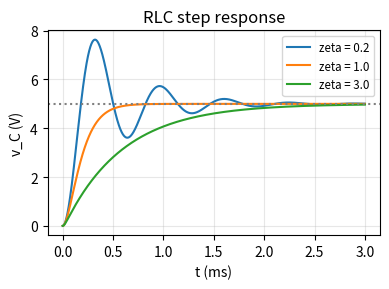
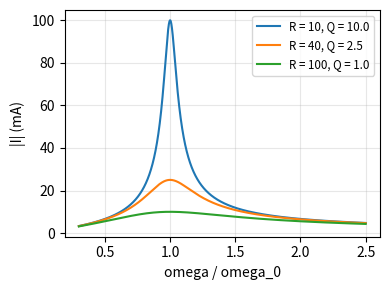

The matplotlib source for these figures, in order:
import numpy as np
import matplotlib.pyplot as plt
from scipy.integrate import solve_ivp

np.set_printoptions(linewidth=np.inf)
np.set_printoptions(suppress=True)

def plot_nicely():
    for ax in plt.gcf().get_axes():
        ax.grid(True, which="both", alpha=0.3)
        if ax.get_legend_handles_labels()[0]:
            ax.legend(fontsize='small')
    plt.tight_layout()

L, Cap, Vs = 10e-3, 1e-6, 5.0
w0 = 1 / np.sqrt(L * Cap)
print(f'omega_0 = 1/sqrt(LC) = {w0:.1f} rad/s, f_0 = {w0 / (2 * np.pi):.2f} Hz')

def zeta_of(R):
    return R / 2 * np.sqrt(Cap / L)

def step_response(R, t):
    z = zeta_of(R)
    if np.isclose(z, 1):
        return Vs * (1 - (1 + w0 * t) * np.exp(-w0 * t))
    if z < 1:
        wd = w0 * np.sqrt(1 - z**2)
        return Vs * (1 - np.exp(-z * w0 * t) * (np.cos(wd * t) + z * w0 / wd * np.sin(wd * t)))
    r1 = -z * w0 + w0 * np.sqrt(z**2 - 1)
    r2 = -z * w0 - w0 * np.sqrt(z**2 - 1)
    return Vs * (1 + (r2 * np.exp(r1 * t) - r1 * np.exp(r2 * t)) / (r1 - r2))

def rlc_rhs(R, source):
    # 状态 [v_C, i]: v_C' = i / C, i' = (v_s - R i - v_C) / L  (KVL)
    return lambda t, s: [s[1] / Cap, (source(t) - R * s[1] - s[0]) / L]

t = np.linspace(0, 3e-3, 2000)
plt.figure(figsize=(4, 3))
for R in [40.0, 200.0, 600.0]:
    z = zeta_of(R)
    sol = solve_ivp(rlc_rhs(R, lambda t: Vs), [0, t[-1]], [0.0, 0.0], t_eval=t, rtol=1e-10, atol=1e-12)
    analytic = step_response(R, t)
    roots = np.roots([1, 2 * z * w0, w0**2])
    print(f'R = {R:>5.0f} ohm: zeta = {z:.2f}, 特征根 = {np.round(roots, 1)}, 解析解 == solve_ivp ? {np.allclose(analytic, sol.y[0], atol=1e-6)}')
    plt.plot(t * 1000, analytic, label=f'zeta = {z:.1f}')
plt.axhline(Vs, color='gray', linestyle=':')
plt.xlabel('t (ms)')
plt.ylabel('v_C (V)')
plt.title('RLC step response')
plot_nicely()
plt.show()

for R in [10.0, 40.0, 100.0, 160.0]:
    z = zeta_of(R)
    wd = w0 * np.sqrt(1 - z**2)
    t_fine = np.linspace(0, 2 * np.pi / wd, 20001)
    v = step_response(R, t_fine)
    k = np.argmax(v)
    print(f'zeta = {z:.2f}: 峰值时刻 数值 = {t_fine[k] * 1e6:.2f} us, pi/w_d = {np.pi / wd * 1e6:.2f} us; '
          f'超调 数值 = {(v[k] - Vs) / Vs * 100:.3f}%, 公式 = {np.exp(-z * np.pi / np.sqrt(1 - z**2)) * 100:.3f}%')

def current_amplitude(R, w):
    return Vm / np.sqrt(R**2 + (w * L - 1 / (w * Cap))**2)

Vm = 1.0
# 1. 直接解 ODE, 等暂态衰减后测量稳态电流振幅, 和公式对比
R_test = 40.0
for w in [0.5 * w0, 0.9 * w0, w0, 1.1 * w0, 2 * w0]:
    T_sim = 10 / (zeta_of(R_test) * w0) + 5 * 2 * np.pi / w     # 暂态衰减 + 若干周期
    t_eval = np.linspace(T_sim - 3 * 2 * np.pi / w, T_sim, 3000)
    sol = solve_ivp(rlc_rhs(R_test, lambda t: Vm * np.cos(w * t)), [0, T_sim], [0.0, 0.0], t_eval=t_eval,
                    rtol=1e-9, atol=1e-12, max_step=2 * np.pi / w / 50)
    i_ss = sol.y[1]
    print(f'w = {w / w0:.1f} w0: ODE 稳态电流振幅 = {(i_ss.max() - i_ss.min()) / 2 * 1000:.4f} mA, 公式 = {current_amplitude(R_test, w) * 1000:.4f} mA')

# 2. 共振曲线和带宽
w_grid = np.linspace(0.3 * w0, 2.5 * w0, 20000)
plt.figure(figsize=(4, 3))
for R in [10.0, 40.0, 100.0]:
    amp = current_amplitude(R, w_grid)
    half = amp**2 >= 0.5 * amp.max()**2
    bw_numeric = w_grid[half][-1] - w_grid[half][0]
    peak = w_grid[np.argmax(amp)]
    print(f'R = {R:>5.0f}: 峰值频率 = {peak / w0:.4f} w0, 带宽 数值 = {bw_numeric:.1f}, R/L = {R / L:.1f} rad/s, '
          f'Q = w0 L / R = {w0 * L / R:.2f} == 1/(2 zeta) = {1 / (2 * zeta_of(R)):.2f}')
    plt.plot(w_grid / w0, amp * 1000, label=f'R = {R:.0f}, Q = {w0 * L / R:.1f}')
plt.xlabel('omega / omega_0')
plt.ylabel('|I| (mA)')
plot_nicely()
plt.show()
